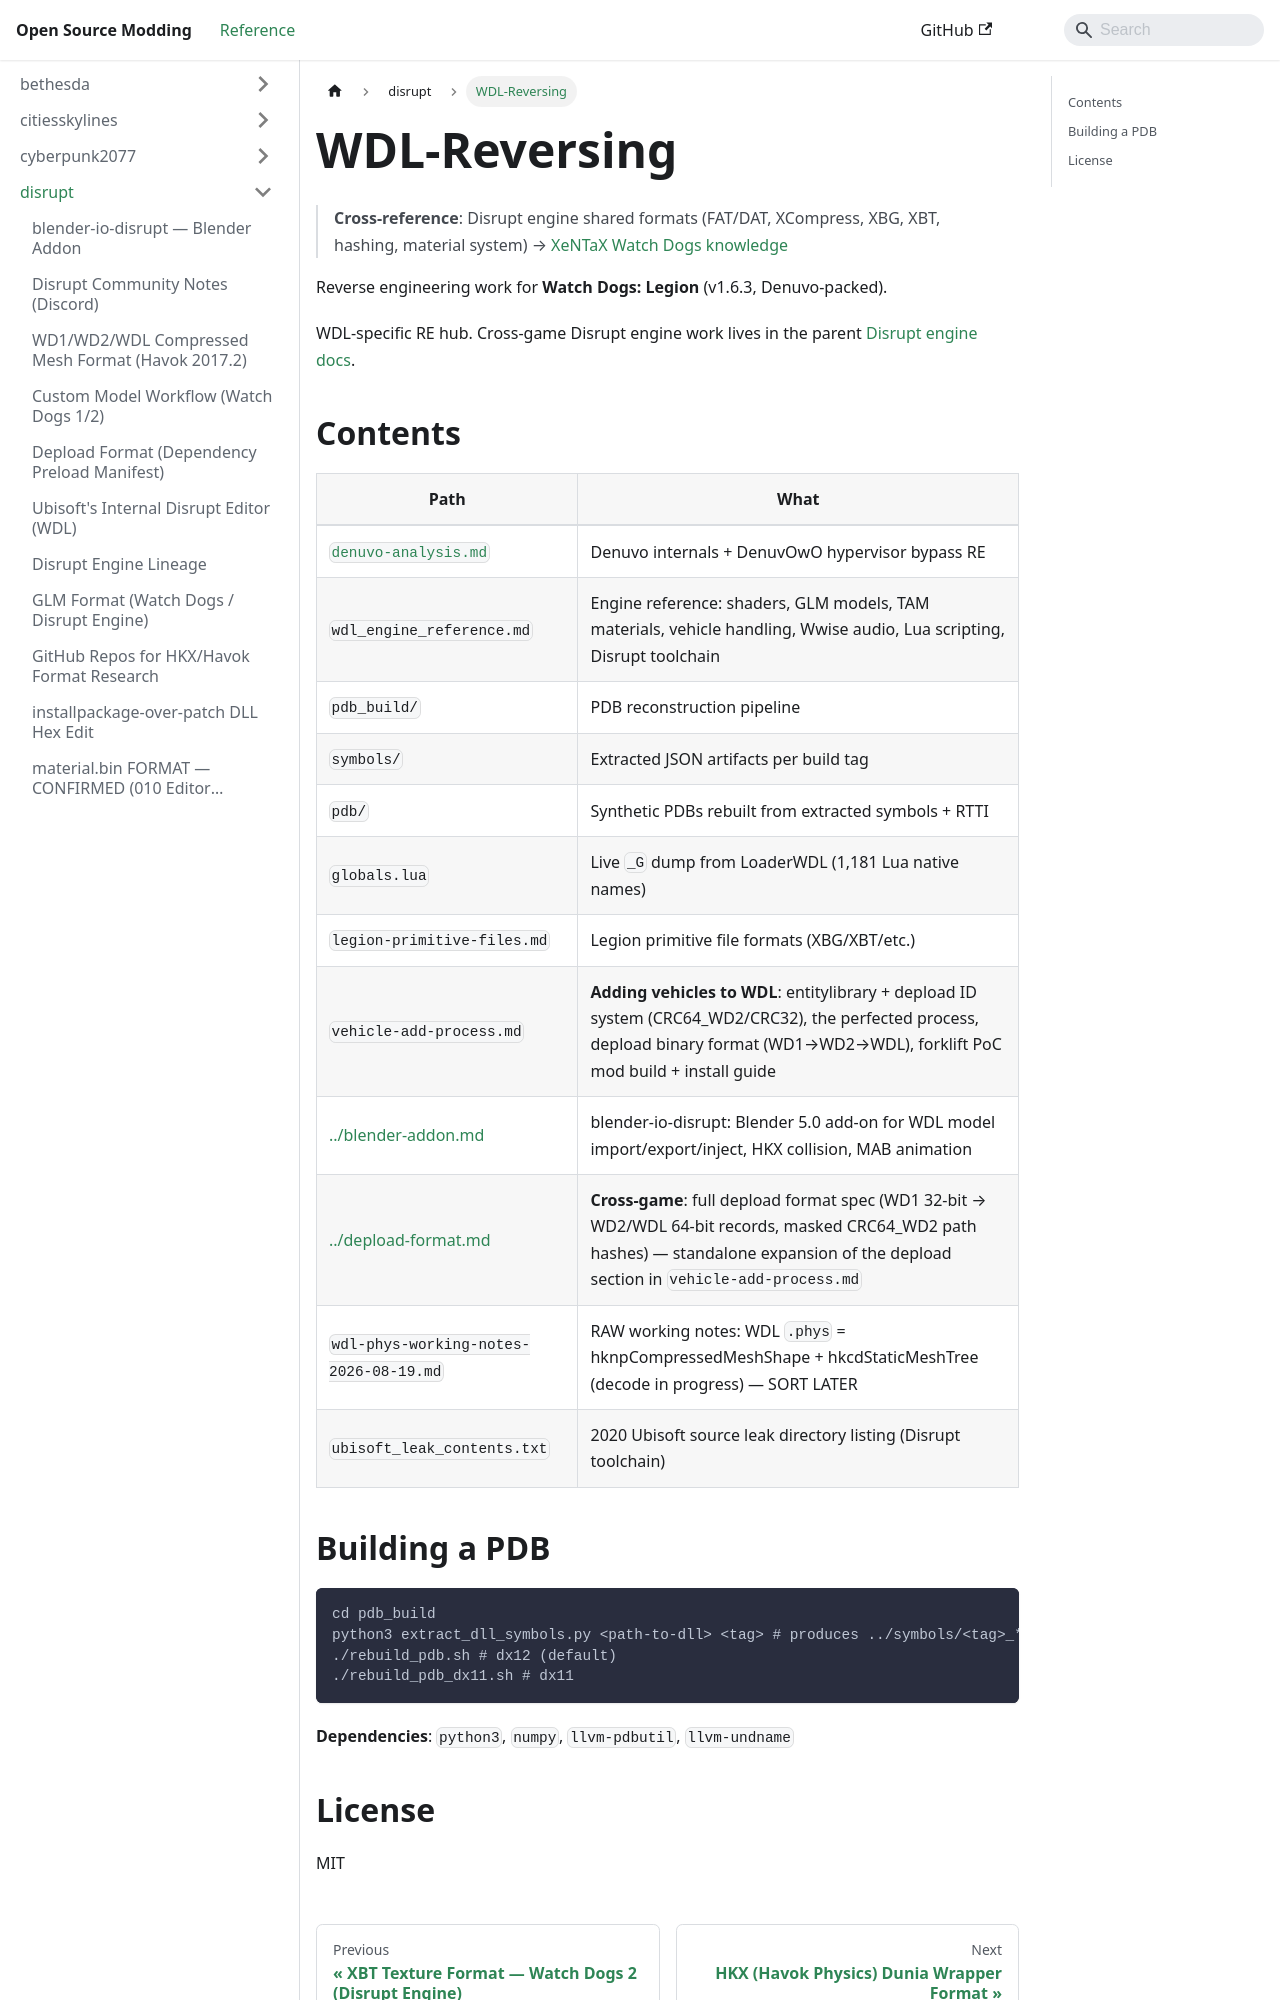

repository: Open-Source-Modding/open-source-modding.github.io · page: docs/disrupt/watch_dogs_legion/index.html · generator: docusaurus

# WDL-Reversing

> **Cross-reference**: Disrupt engine shared formats (FAT/DAT, XCompress, XBG, XBT, hashing, material system) → [XeNTaX Watch Dogs knowledge](../watch_dogs/xentax-watchdogs-knowledge.md)

Reverse engineering work for **Watch Dogs: Legion** (v1.6.3, Denuvo-packed).

WDL-specific RE hub. Cross-game Disrupt engine work lives in the parent
[Disrupt engine docs](../engine-lineage.md).

## Contents

| Path | What |
|------|------|
| [`denuvo-analysis.md`](../../why-not/denuvo-analysis.md) | Denuvo internals + DenuvOwO hypervisor bypass RE |
| `wdl_engine_reference.md` | Engine reference: shaders, GLM models, TAM materials, vehicle handling, Wwise audio, Lua scripting, Disrupt toolchain |
| `pdb_build/` | PDB reconstruction pipeline |
| `symbols/` | Extracted JSON artifacts per build tag |
| `pdb/` | Synthetic PDBs rebuilt from extracted symbols + RTTI |
| `globals.lua` | Live `_G` dump from LoaderWDL (1,181 Lua native names) |
| `legion-primitive-files.md` | Legion primitive file formats (XBG/XBT/etc.) |
| `vehicle-add-process.md` | **Adding vehicles to WDL**: entitylibrary + depload ID system (CRC64_WD2/CRC32), the perfected process, depload binary format (WD1→WD2→WDL), forklift PoC mod build + install guide |
| [../blender-addon.md](../blender-addon.md) | blender-io-disrupt: Blender 5.0 add-on for WDL model import/export/inject, HKX collision, MAB animation |
| [../depload-format.md](../depload-format.md) | **Cross-game**: full depload format spec (WD1 32-bit → WD2/WDL 64-bit records, masked CRC64_WD2 path hashes) — standalone expansion of the depload section in `vehicle-add-process.md` |
| `wdl-phys-working-notes-2026-08-19.md` | RAW working notes: WDL `.phys` = hknpCompressedMeshShape + hkcdStaticMeshTree (decode in progress) — SORT LATER |
| `ubisoft_leak_contents.txt` | 2020 Ubisoft source leak directory listing (Disrupt toolchain) |
